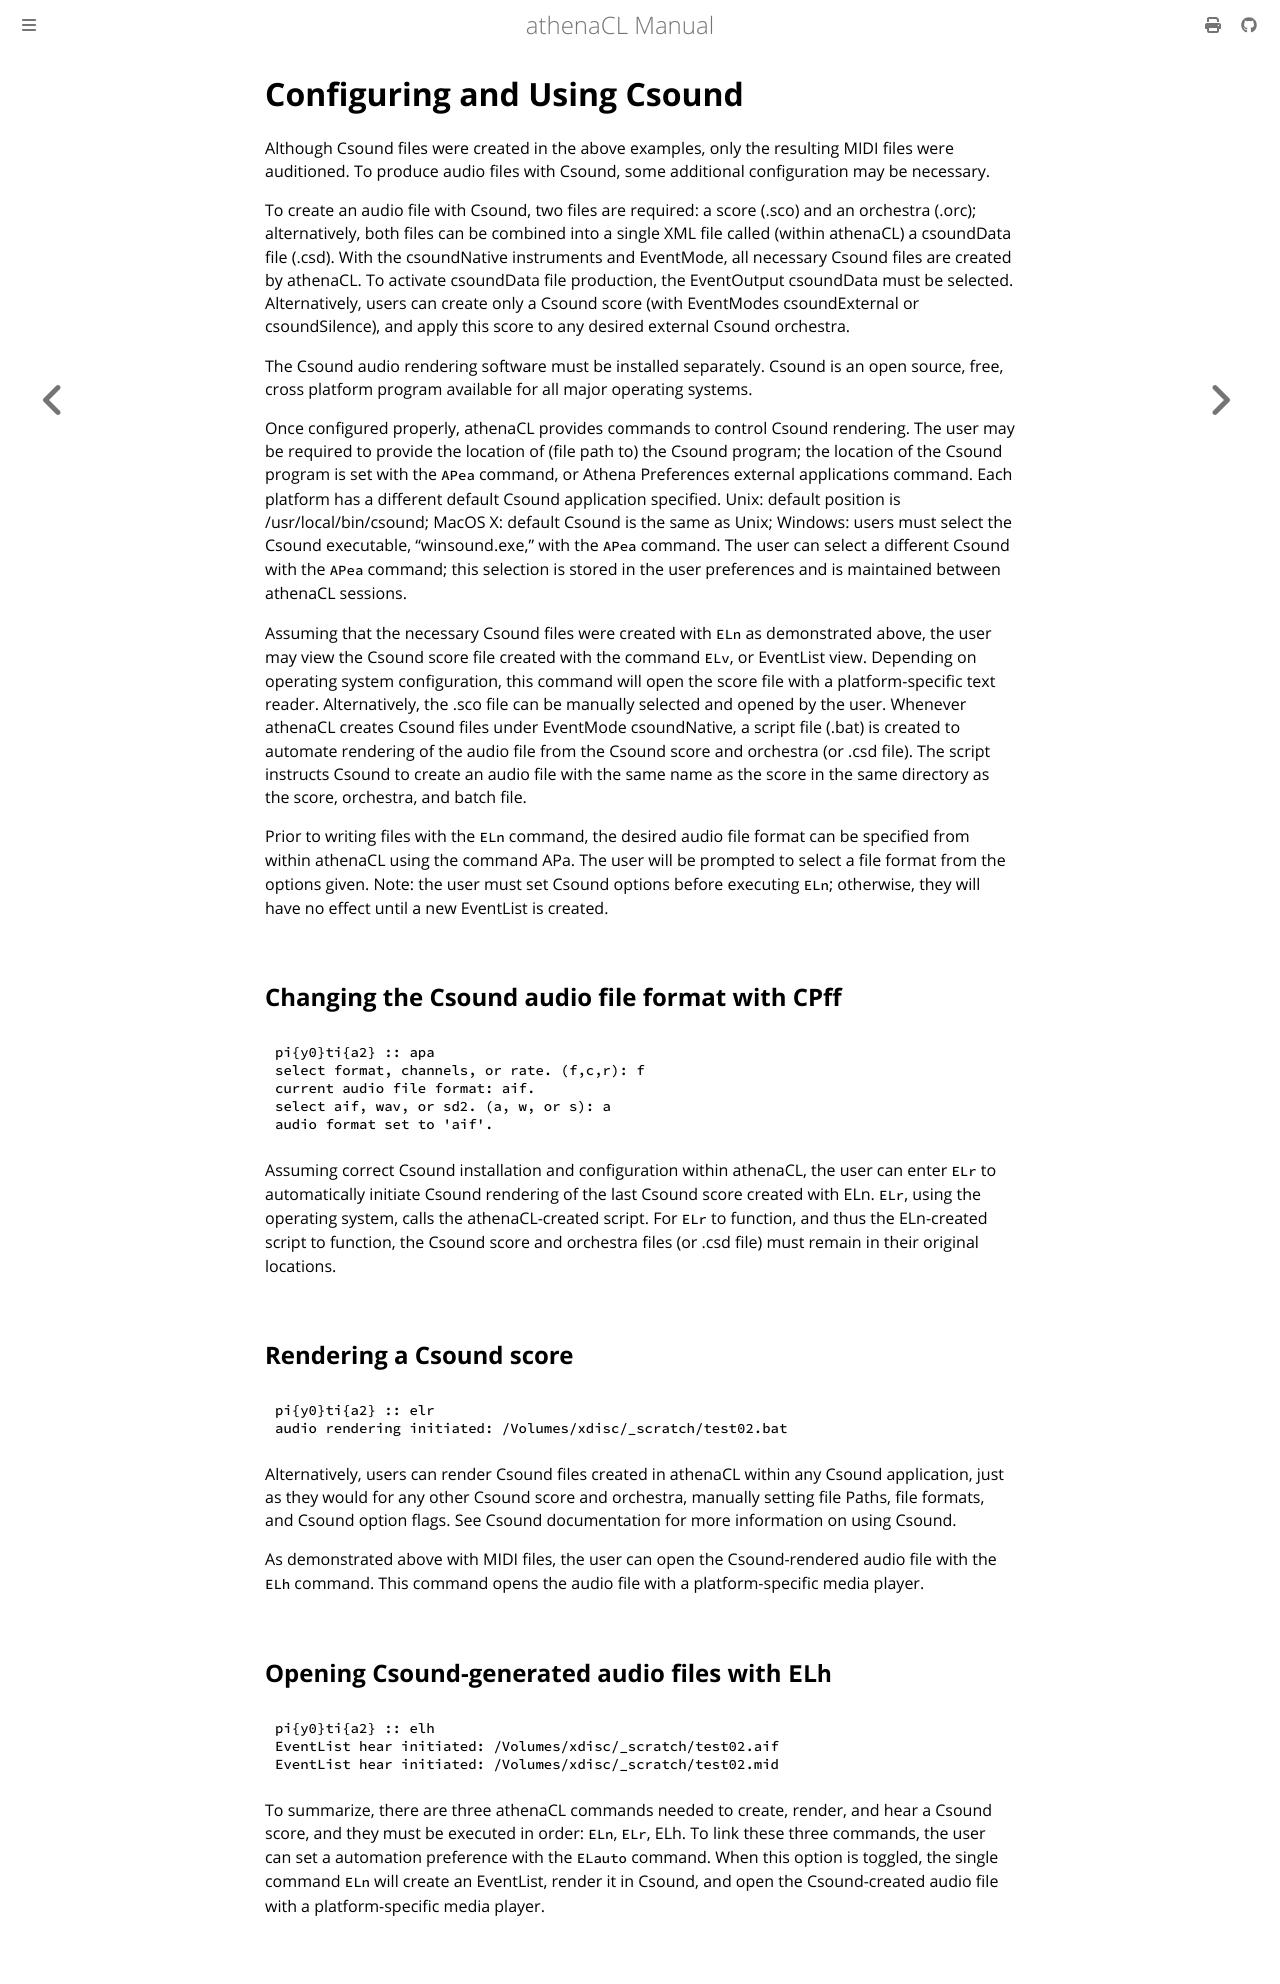

repository: ales-tsurko/athenaCL · page: chapter02/06-configuring-and-using-csound.html · generator: mdbook

# Configuring and Using Csound

Although Csound files were created in the above examples, only the resulting
MIDI files were auditioned. To produce audio files with Csound, some additional
configuration may be necessary.

To create an audio file with Csound, two files are required: a score (.sco) and
an orchestra (.orc); alternatively, both files can be combined into a single XML
file called (within athenaCL) a csoundData file (.csd). With the csoundNative
instruments and EventMode, all necessary Csound files are created by athenaCL.
To activate csoundData file production, the EventOutput csoundData must be
selected. Alternatively, users can create only a Csound score (with EventModes
csoundExternal or csoundSilence), and apply this score to any desired external
Csound orchestra.

The Csound audio rendering software must be installed separately. Csound is an
open source, free, cross platform program available for all major operating
systems.

Once configured properly, athenaCL provides commands to control Csound
rendering. The user may be required to provide the location of (file path to)
the Csound program; the location of the Csound program is set with the `APea`
command, or Athena Preferences external applications command. Each platform has
a different default Csound application specified. Unix: default position is
/usr/local/bin/csound; MacOS X: default Csound is the same as Unix; Windows:
users must select the Csound executable, "winsound.exe," with the `APea`
command. The user can select a different Csound with the `APea` command; this
selection is stored in the user preferences and is maintained between athenaCL
sessions.

Assuming that the necessary Csound files were created with `ELn` as demonstrated
above, the user may view the Csound score file created with the command `ELv`,
or EventList view. Depending on operating system configuration, this command
will open the score file with a platform-specific text reader. Alternatively,
the .sco file can be manually selected and opened by the user. Whenever athenaCL
creates Csound files under EventMode csoundNative, a script file (.bat) is
created to automate rendering of the audio file from the Csound score and
orchestra (or .csd file). The script instructs Csound to create an audio file
with the same name as the score in the same directory as the score, orchestra,
and batch file.

Prior to writing files with the `ELn` command, the desired audio file format can
be specified from within athenaCL using the command APa. The user will be
prompted to select a file format from the options given. Note: the user must set
Csound options before executing `ELn`; otherwise, they will have no effect until
a new EventList is created.




## Changing the Csound audio file format with CPff

```
pi{y0}ti{a2} :: apa
select format, channels, or rate. (f,c,r): f
current audio file format: aif.
select aif, wav, or sd2. (a, w, or s): a
audio format set to 'aif'.
```

Assuming correct Csound installation and configuration within athenaCL, the user
can enter `ELr` to automatically initiate Csound rendering of the last Csound
score created with ELn. `ELr`, using the operating system, calls the
athenaCL-created script. For `ELr` to function, and thus the ELn-created script
to function, the Csound score and orchestra files (or .csd file) must remain in
their original locations.




## Rendering a Csound score

```
pi{y0}ti{a2} :: elr
audio rendering initiated: /Volumes/xdisc/_scratch/test02.bat
```

Alternatively, users can render Csound files created in athenaCL within any
Csound application, just as they would for any other Csound score and orchestra,
manually setting file Paths, file formats, and Csound option flags. See Csound
documentation for more information on using Csound.

As demonstrated above with MIDI files, the user can open the Csound-rendered
audio file with the `ELh` command. This command opens the audio file with a
platform-specific media player.




## Opening Csound-generated audio files with `ELh`

```
pi{y0}ti{a2} :: elh
EventList hear initiated: /Volumes/xdisc/_scratch/test02.aif
EventList hear initiated: /Volumes/xdisc/_scratch/test02.mid
```

To summarize, there are three athenaCL commands needed to create, render, and
hear a Csound score, and they must be executed in order: `ELn`, `ELr`, ELh. To
link these three commands, the user can set a automation preference with the
`ELauto` command. When this option is toggled, the single command `ELn` will
create an EventList, render it in Csound, and open the Csound-created audio file
with a platform-specific media player.
